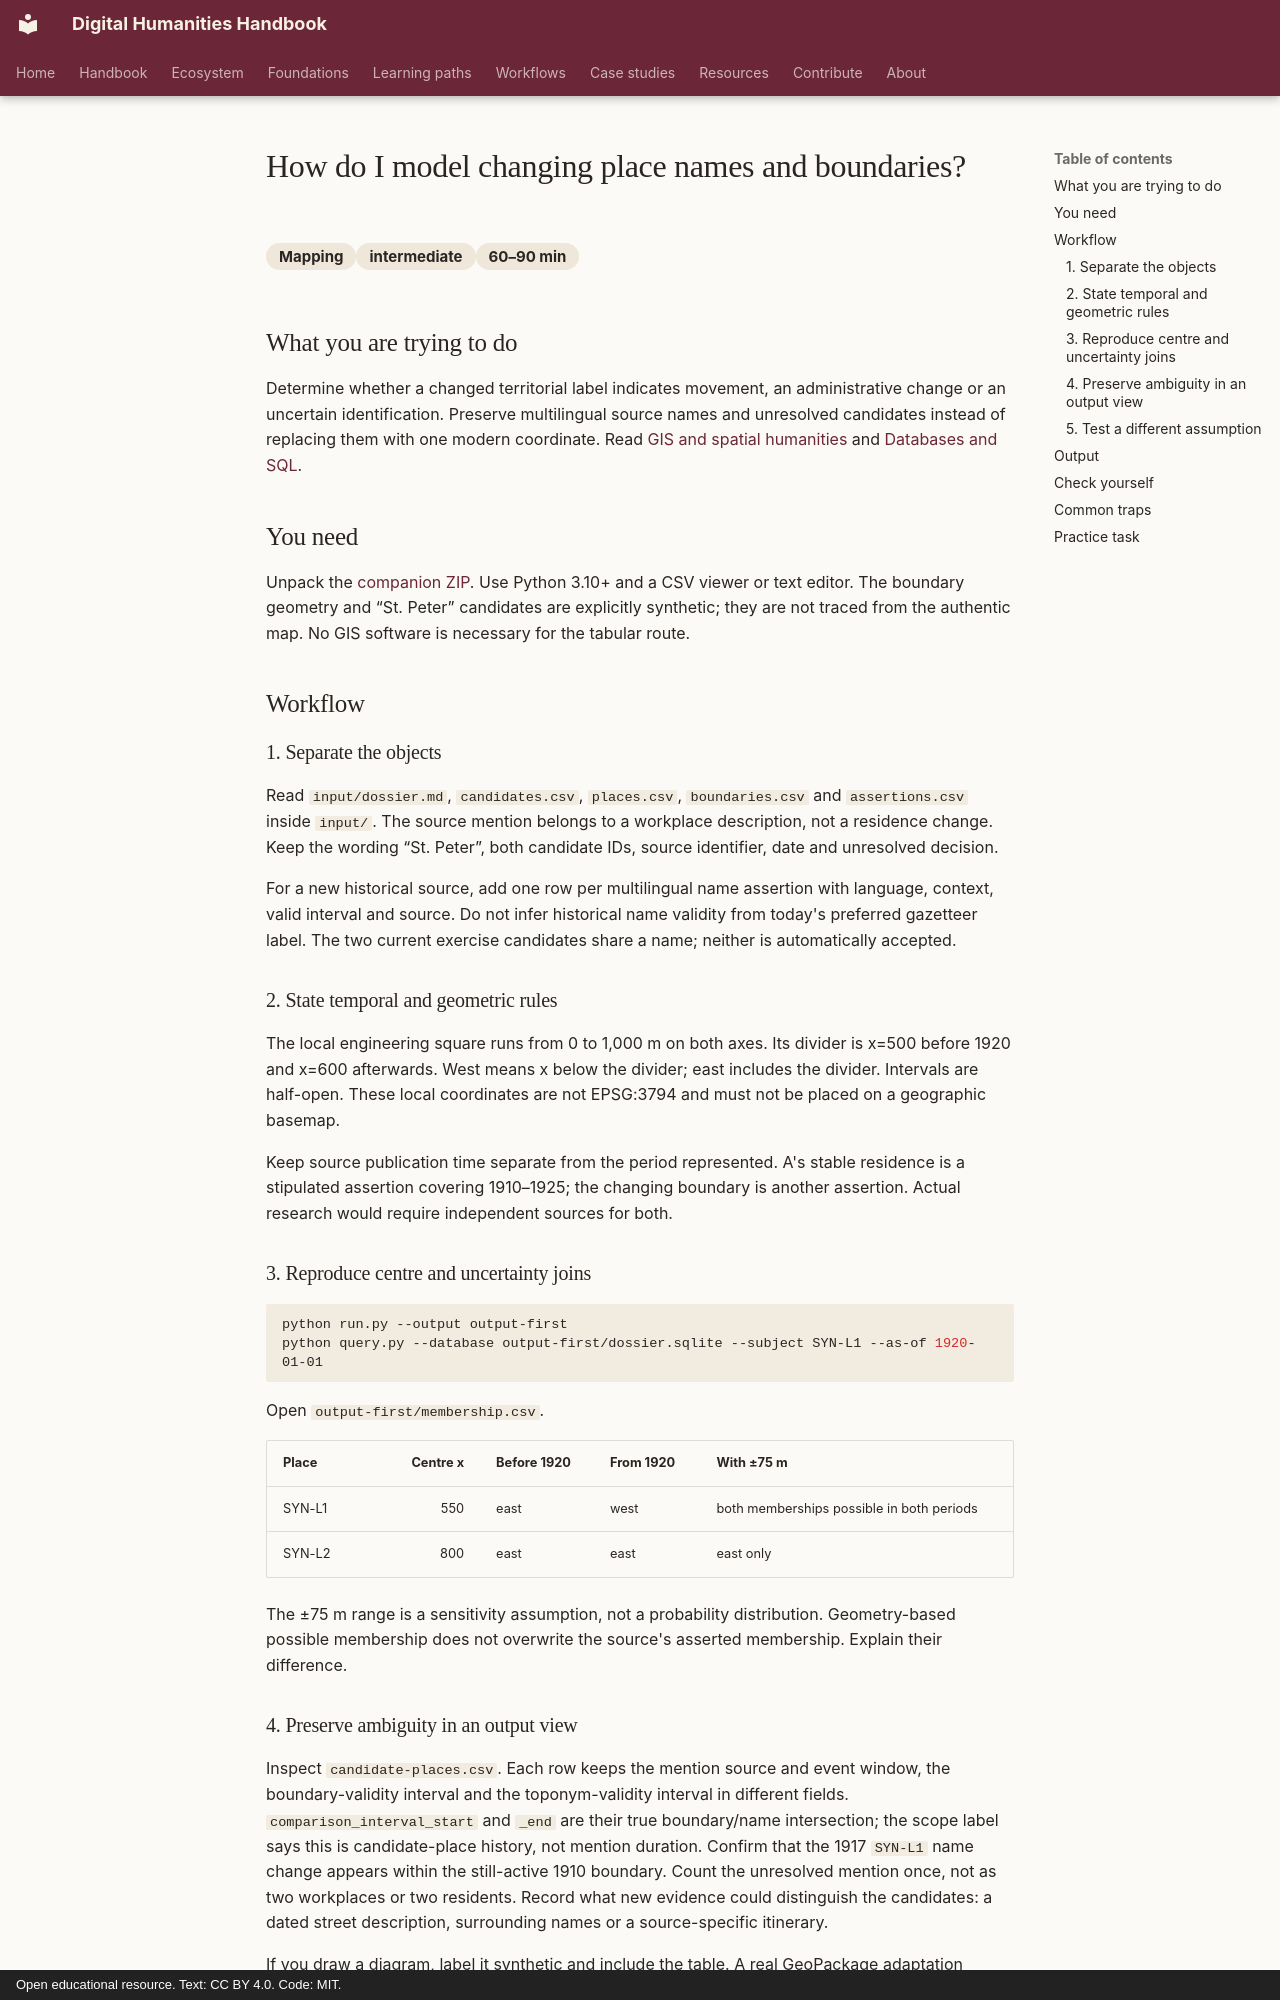

repository: damjan-popic/digital-humanities-handbook · page: en/workflows/mapping/model-changing-place-names-and-boundaries/index.html · generator: mkdocs · copyright: Open educational resource. Text: CC BY 4.0. Code: MIT.

---
title: "How do I model changing place names and boundaries?"
description: "Preserve multilingual place names, unresolved candidates and dated boundaries in a time-qualified spatial model."
category: "Mapping"
category_id: "Mapping"
difficulty: "intermediate"
time: "60–90 min"
tags: [historical-GIS, toponyms, boundaries, temporal-data, uncertainty]
status: draft
---

# How do I model changing place names and boundaries?

<div class="answer-meta" markdown>
<span>Mapping</span><span>intermediate</span><span>60–90 min</span>
</div>

## What you are trying to do

Determine whether a changed territorial label indicates movement, an administrative change or an uncertain identification. Preserve multilingual source names and unresolved candidates instead of replacing them with one modern coordinate. Read [GIS and spatial humanities](../../chapters/gis-spatial-humanities.md) and [Databases and SQL](../../chapters/databases-sql.md).

## You need

Unpack the [companion ZIP](../../../assets/downloads/contested-models-v1.zip). Use Python 3.10+ and a CSV viewer or text editor. The boundary geometry and “St. Peter” candidates are explicitly synthetic; they are not traced from the authentic map. No GIS software is necessary for the tabular route.

## Workflow

### 1. Separate the objects

Read `input/dossier.md`, `candidates.csv`, `places.csv`, `boundaries.csv` and `assertions.csv` inside `input/`. The source mention belongs to a workplace description, not a residence change. Keep the wording “St. Peter”, both candidate IDs, source identifier, date and unresolved decision.

For a new historical source, add one row per multilingual name assertion with language, context, valid interval and source. Do not infer historical name validity from today's preferred gazetteer label. The two current exercise candidates share a name; neither is automatically accepted.

### 2. State temporal and geometric rules

The local engineering square runs from 0 to 1,000 m on both axes. Its divider is x=500 before 1920 and x=600 afterwards. West means x below the divider; east includes the divider. Intervals are half-open. These local coordinates are not EPSG:3794 and must not be placed on a geographic basemap.

Keep source publication time separate from the period represented. A's stable residence is a stipulated assertion covering 1910–1925; the changing boundary is another assertion. Actual research would require independent sources for both.

### 3. Reproduce centre and uncertainty joins

```bash
python run.py --output output-first
python query.py --database output-first/dossier.sqlite --subject SYN-L1 --as-of 1920-01-01
```

Open `output-first/membership.csv`.

| Place | Centre x | Before 1920 | From 1920 | With ±75 m |
|---|---:|---|---|---|
| SYN-L1 | 550 | east | west | both memberships possible in both periods |
| SYN-L2 | 800 | east | east | east only |

The ±75 m range is a sensitivity assumption, not a probability distribution. Geometry-based possible membership does not overwrite the source's asserted membership. Explain their difference.
